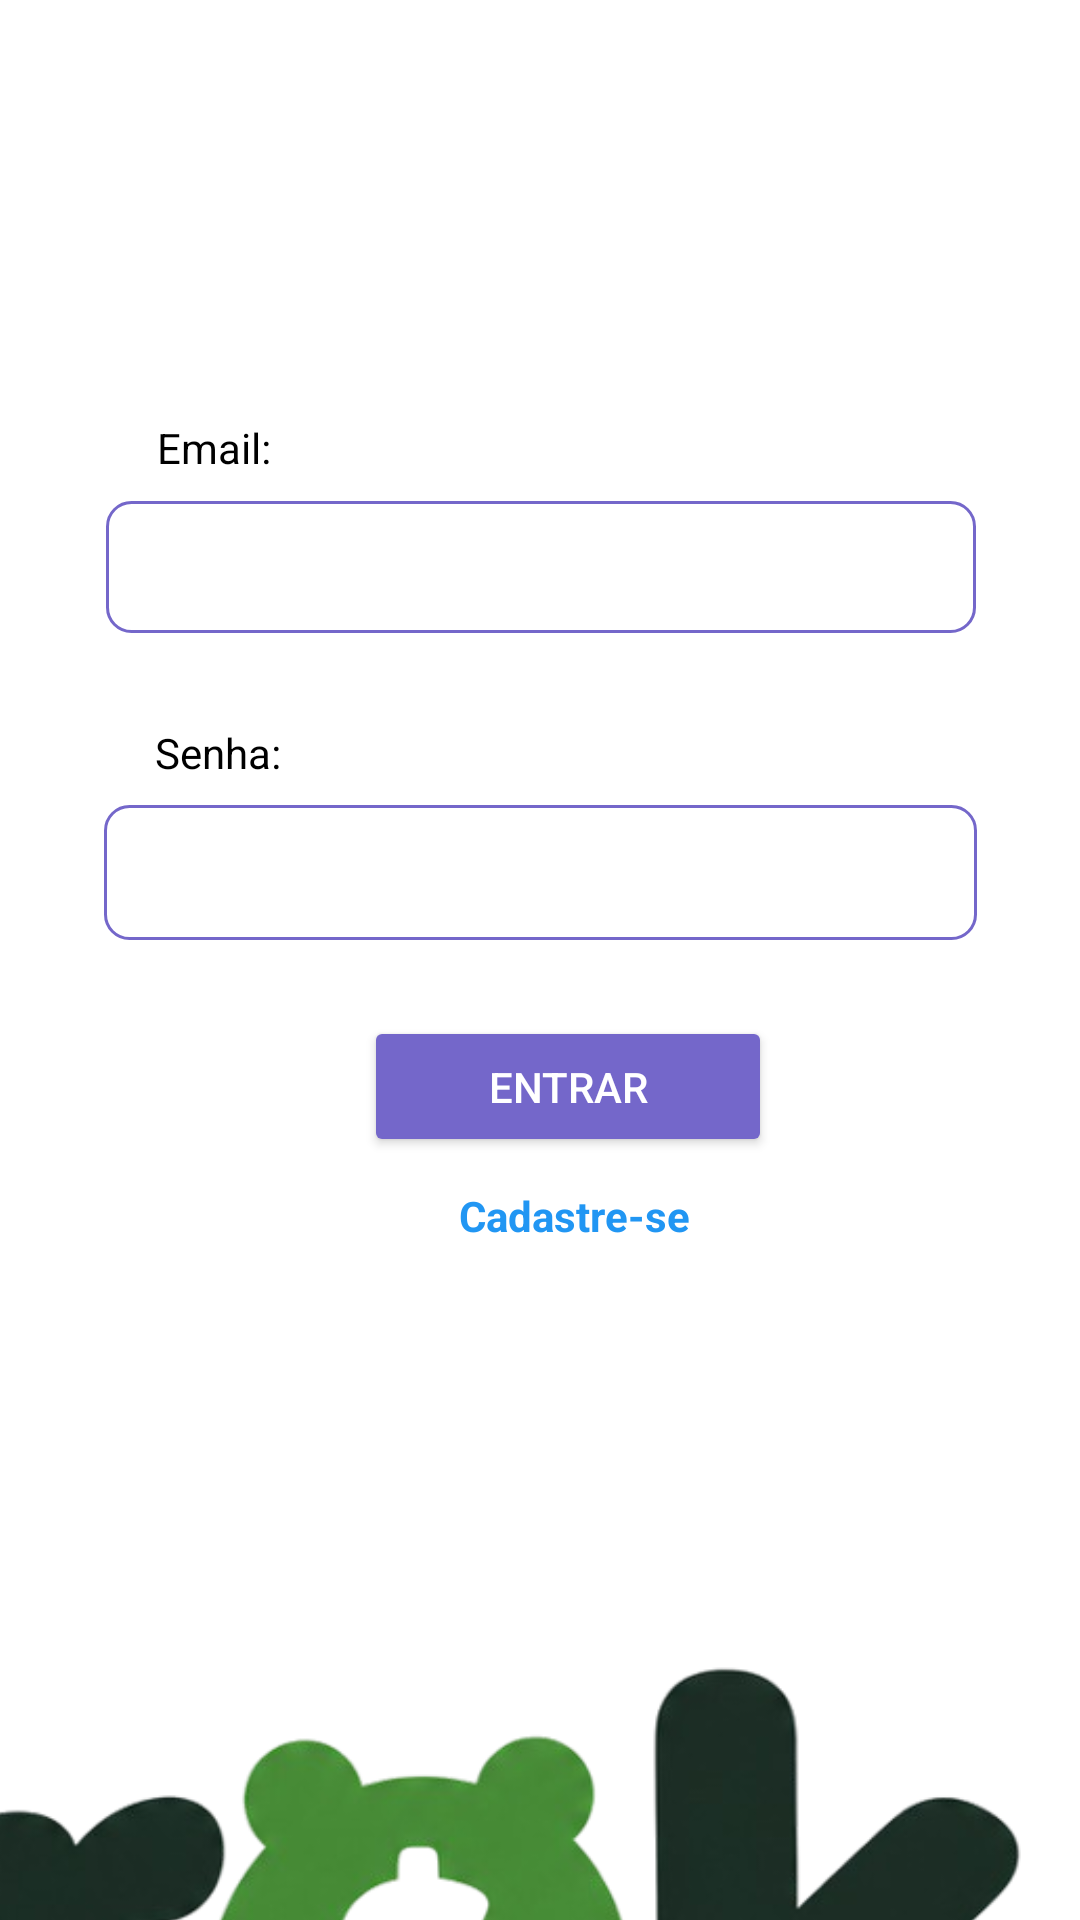

The Android layout XML behind this screen, and the referenced resources:
<!-- AndroidManifest.xml: application theme Theme.Chrock -->
<!-- res/layout/activity_login.xml -->
<?xml version="1.0" encoding="utf-8"?>
<androidx.constraintlayout.widget.ConstraintLayout xmlns:android="http://schemas.android.com/apk/res/android"
    xmlns:app="http://schemas.android.com/apk/res-auto"
    xmlns:tools="http://schemas.android.com/tools"
    android:id="@+id/main"
    android:layout_width="match_parent"
    android:layout_height="match_parent"
    app:circularflow_radiusInDP="100dp"
    android:background="@color/white"
    tools:context=".Login">

    <EditText
        android:id="@+id/senhaLoginInput"
        android:layout_width="291dp"
        android:layout_height="45dp"
        android:ems="10"
        android:inputType="textPassword"
        android:background="@drawable/borda_de_texto"
        android:textColor="@color/black"
        app:layout_constraintBottom_toBottomOf="parent"
        app:layout_constraintEnd_toEndOf="parent"
        app:layout_constraintStart_toStartOf="parent"
        app:layout_constraintTop_toTopOf="parent"
        app:layout_constraintVertical_bias="0.451" />

    <TextView
        android:id="@+id/senhaLogin"
        android:layout_width="wrap_content"
        android:layout_height="wrap_content"
        android:text="Senha:"
        android:textColor="@color/black"
        app:layout_constraintBottom_toTopOf="@+id/senhaLoginInput"
        app:layout_constraintEnd_toEndOf="parent"
        app:layout_constraintHorizontal_bias="0.162"
        app:layout_constraintStart_toStartOf="parent"
        app:layout_constraintTop_toTopOf="parent"
        app:layout_constraintVertical_bias="0.968" />

    <EditText
        android:id="@+id/emailLoginInput"
        android:layout_width="290dp"
        android:layout_height="44dp"
        android:ems="10"
        android:inputType="textEmailAddress"
        android:background="@drawable/borda_de_texto"
        android:textColor="@color/black"
        app:layout_constraintBottom_toTopOf="@+id/senhaLoginInput"
        app:layout_constraintEnd_toEndOf="parent"
        app:layout_constraintHorizontal_bias="0.504"
        app:layout_constraintStart_toStartOf="parent"
        app:layout_constraintTop_toTopOf="parent"
        app:layout_constraintVertical_bias="0.744" />

    <TextView
        android:id="@+id/emailLogin"
        android:layout_width="wrap_content"
        android:layout_height="wrap_content"
        android:text="Email:"
        android:textColor="@color/black"
        app:layout_constraintBottom_toTopOf="@+id/emailLoginInput"
        app:layout_constraintEnd_toEndOf="parent"
        app:layout_constraintHorizontal_bias="0.163"
        app:layout_constraintStart_toStartOf="parent"
        app:layout_constraintTop_toTopOf="parent"
        app:layout_constraintVertical_bias="0.944" />

    <Button
        android:id="@+id/botaoLogin"
        android:layout_width="136dp"
        android:layout_height="47dp"
        android:clickable="true"
        android:text="Entrar"
        app:cornerRadius="11dp"
        android:backgroundTint="@color/roxoBtn"
        android:textColor="@color/white"
        app:layout_constraintBottom_toBottomOf="parent"
        app:layout_constraintEnd_toEndOf="parent"
        app:layout_constraintHorizontal_bias="0.541"
        app:layout_constraintStart_toStartOf="parent"
        app:layout_constraintTop_toTopOf="parent"
        app:layout_constraintVertical_bias="0.571" />

    <ImageView
        android:id="@+id/imageView"
        android:layout_width="629dp"
        android:layout_height="398dp"
        android:layout_marginTop="432dp"
        android:layout_marginEnd="16dp"
        app:layout_constraintEnd_toEndOf="parent"
        app:layout_constraintTop_toTopOf="parent"
        app:srcCompat="@drawable/chrok_logo" />

    <TextView
        android:id="@+id/textoCadastrar"
        android:layout_width="wrap_content"
        android:layout_height="wrap_content"
        android:foregroundTint="#00594444"
        android:text="Cadastre-se"
        android:textColor="#2196F3"
        android:textStyle="bold"
        app:layout_constraintBottom_toBottomOf="parent"
        app:layout_constraintEnd_toEndOf="parent"
        app:layout_constraintHorizontal_bias="0.541"
        app:layout_constraintStart_toStartOf="parent"
        app:layout_constraintTop_toTopOf="parent"
        app:layout_constraintVertical_bias="0.637" />

</androidx.constraintlayout.widget.ConstraintLayout>
<!-- resources referenced by this layout -->
<resources>
  <color name="black">#FF000000</color>
  <color name="roxoBtn">#7467CA</color>
  <color name="white">#FFFFFFFF</color>
  <!-- drawable borda_de_texto (drawable) -->
  <?xml version="1.0" encoding="utf-8"?>
  <shape xmlns:android="http://schemas.android.com/apk/res/android"
      android:shape="rectangle">
  
      <solid android:color="@android:color/transparent" />
  
      <corners
          android:bottomLeftRadius="8dp"
          android:bottomRightRadius="8dp"
          android:topLeftRadius="8dp"
          android:topRightRadius="8dp" />
  
      <stroke
          android:width="1dp"
          android:color="#FF7467CA" />
  
      <padding
          android:bottom="8dp"
          android:left="12dp"
          android:right="12dp"
          android:top="8dp" />
  
  </shape>
  <!-- drawable chrok_logo: png bitmap (drawable-ldltr, 136511 bytes) -->
  <style name="Theme.Chrock" parent="Base.Theme.Chrock" />
  <style name="Base.Theme.Chrock" parent="Theme.Material3.DayNight.NoActionBar">
          
          
      </style>
</resources>
